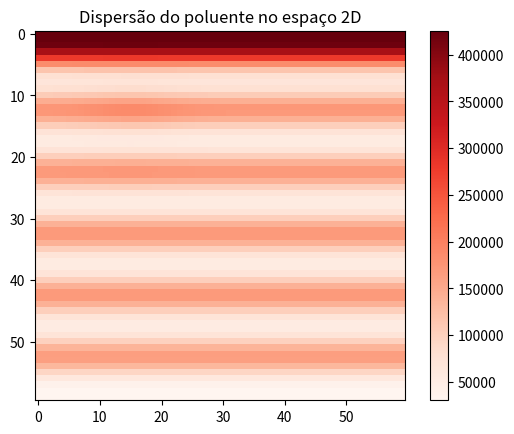

The matplotlib source for this figure:
import numpy as np
import matplotlib.pyplot as plt
from math import ceil, sin, pi

class Mcdonalds(object):
    def __init__(self, dx, dy, dimensions, alpha, dt, K):
        self.dx = dx
        self.dy = dy
        self.dimensions = dimensions

        self.alpha = alpha
        self.dt = dt
        self.K = K
        self.Q_ponto = Q_ponto
        self.dx2 = dx**2
        self.dy2 = dy**2

    def create_concentration_matrix(self):
        nx = ceil(self.dimensions[0]/self.dx)
        ny = ceil(self.dimensions[1]/self.dy)
        matrix = np.zeros([nx, ny])
        return matrix

    def DiferencaCentralX(self, Cmenos1, Cmais1, atual):
        return (Cmais1 + Cmenos1 - 2*atual) / self.dx2

    def DiferencaCentralY(self, Cmenos1, Cmais1, atual):
        return (Cmais1 + Cmenos1 - 2*atual) / self.dy2

    def DiferencaAdiantadaXY(self, Cxymais1, Cxyatual, a):
        if (a == 0):
            # Caso X
            return (Cxymais1 - Cxyatual)/ (2*self.dx)
        else:
            # Caso y
            return (Cxymais1 - Cxyatual)/ (2*self.dx)
        
    def newC(self, d2Cx, d2Cy, dCx, dCy, atual, v):
        return self.dt * ((self.Q_ponto / (self.dx * self.dy)) + self.K * (d2Cx + d2Cy) - self.alpha*dCx - v * dCy ) + atual

    def CalcV(self, x):
        return self.alpha * sin(pi/5 * x)
        
    def passo(self, matrix):
        copy = np.copy(matrix)
        for i in range(1, matrix.shape[0]-1):
            for j in range(1,matrix.shape[1]-1):
                v = self.CalcV(i)
                u = self.alpha
                atual = matrix[i][j]
                d2Cx = self.DiferencaCentralX(matrix[i + 1][j], matrix[i - 1][j], atual)
                d2Cy = self.DiferencaCentralY(matrix[i][j + 1], matrix[i][j - 1], atual)
                dCy = self.DiferencaAdiantadaXY(1, atual, 1)
                dCx = self.DiferencaAdiantadaXY(1, atual, 0)
                nova_c = self.newC(d2Cx, d2Cy, dCx, dCy, atual, v)
                if nova_c < 0:
                    nova_c = 0
                copy[i, j] = nova_c
        #topo/base
        for i in range(copy.shape[0]):
            copy[i][0] = copy[i][1]
            copy[i][-1] = copy[i][-2]

        #direita/esquerda
        for j in range(copy.shape[1]):
            copy[0][j] = copy[1][j]
            copy[-1][j] = copy[-2][j]
            
        return copy

    def solve(self, matrix, tMax, a, b, Tdespejo, qc):
        list_t = np.arange(0, tMax, self.dt)
        for t in list_t:
            matrix = self.passo(matrix)
            if t < Tdespejo:
                matrix[a][b] += qc
        return matrix

    def parserText(self, matriz):
        stringF = ""
        for i in range(len(matriz)):
            stringF += "[   "
            for j in range(matriz.shape[1]):
                stringF += str(round(matriz[i][j], 5)) + "    "
            stringF += "]\n"
        with open("saida.txt", "w") as txt:
            txt.write(str(stringF))

    def plotColorMap(self, matrix):
        color_map = plt.imshow(matrix)
        color_map.set_cmap("Reds")
        plt.title("Dispersão do poluente no espaço 2D")
        plt.colorbar()
        plt.savefig("grafico_colormap.png")

# grupo 11
# dx = 0.5
# dy = 0.5
# dimensions = [30, 20]
# dt = 0.05 #s
# alpha = 1
# k  = 1 # m^2/s
# Q_ponto = 100 # kg/ms
# qc = Q_ponto / (dx * dy)
# Tderramamento = 3 #s

# tMax = 10*Tderramamento # s

# n = 11
# a = int(n / 1.4)
# b = int(60 / (n + 5))

# grupo 5
dx = 0.5
dy = 0.5
dimensions = [30, 30]
dt = 0.05 #s
alpha = 1
k  = 1 # m^2/s
Q_ponto = 80 # kg/ms
qc = Q_ponto / (dx * dy)
Tderramamento = 2 #s
u = 1
v = 0

tMax = 5 # s

a = 15
b = 15

xtudo = Mcdonalds(dx, dy, dimensions, alpha, dt, k)

matrix = xtudo.create_concentration_matrix()

solved = xtudo.solve(matrix, tMax, a, b, Tderramamento, qc)
print(matrix[40][40])

xtudo.parserText(solved)
xtudo.plotColorMap(solved)
